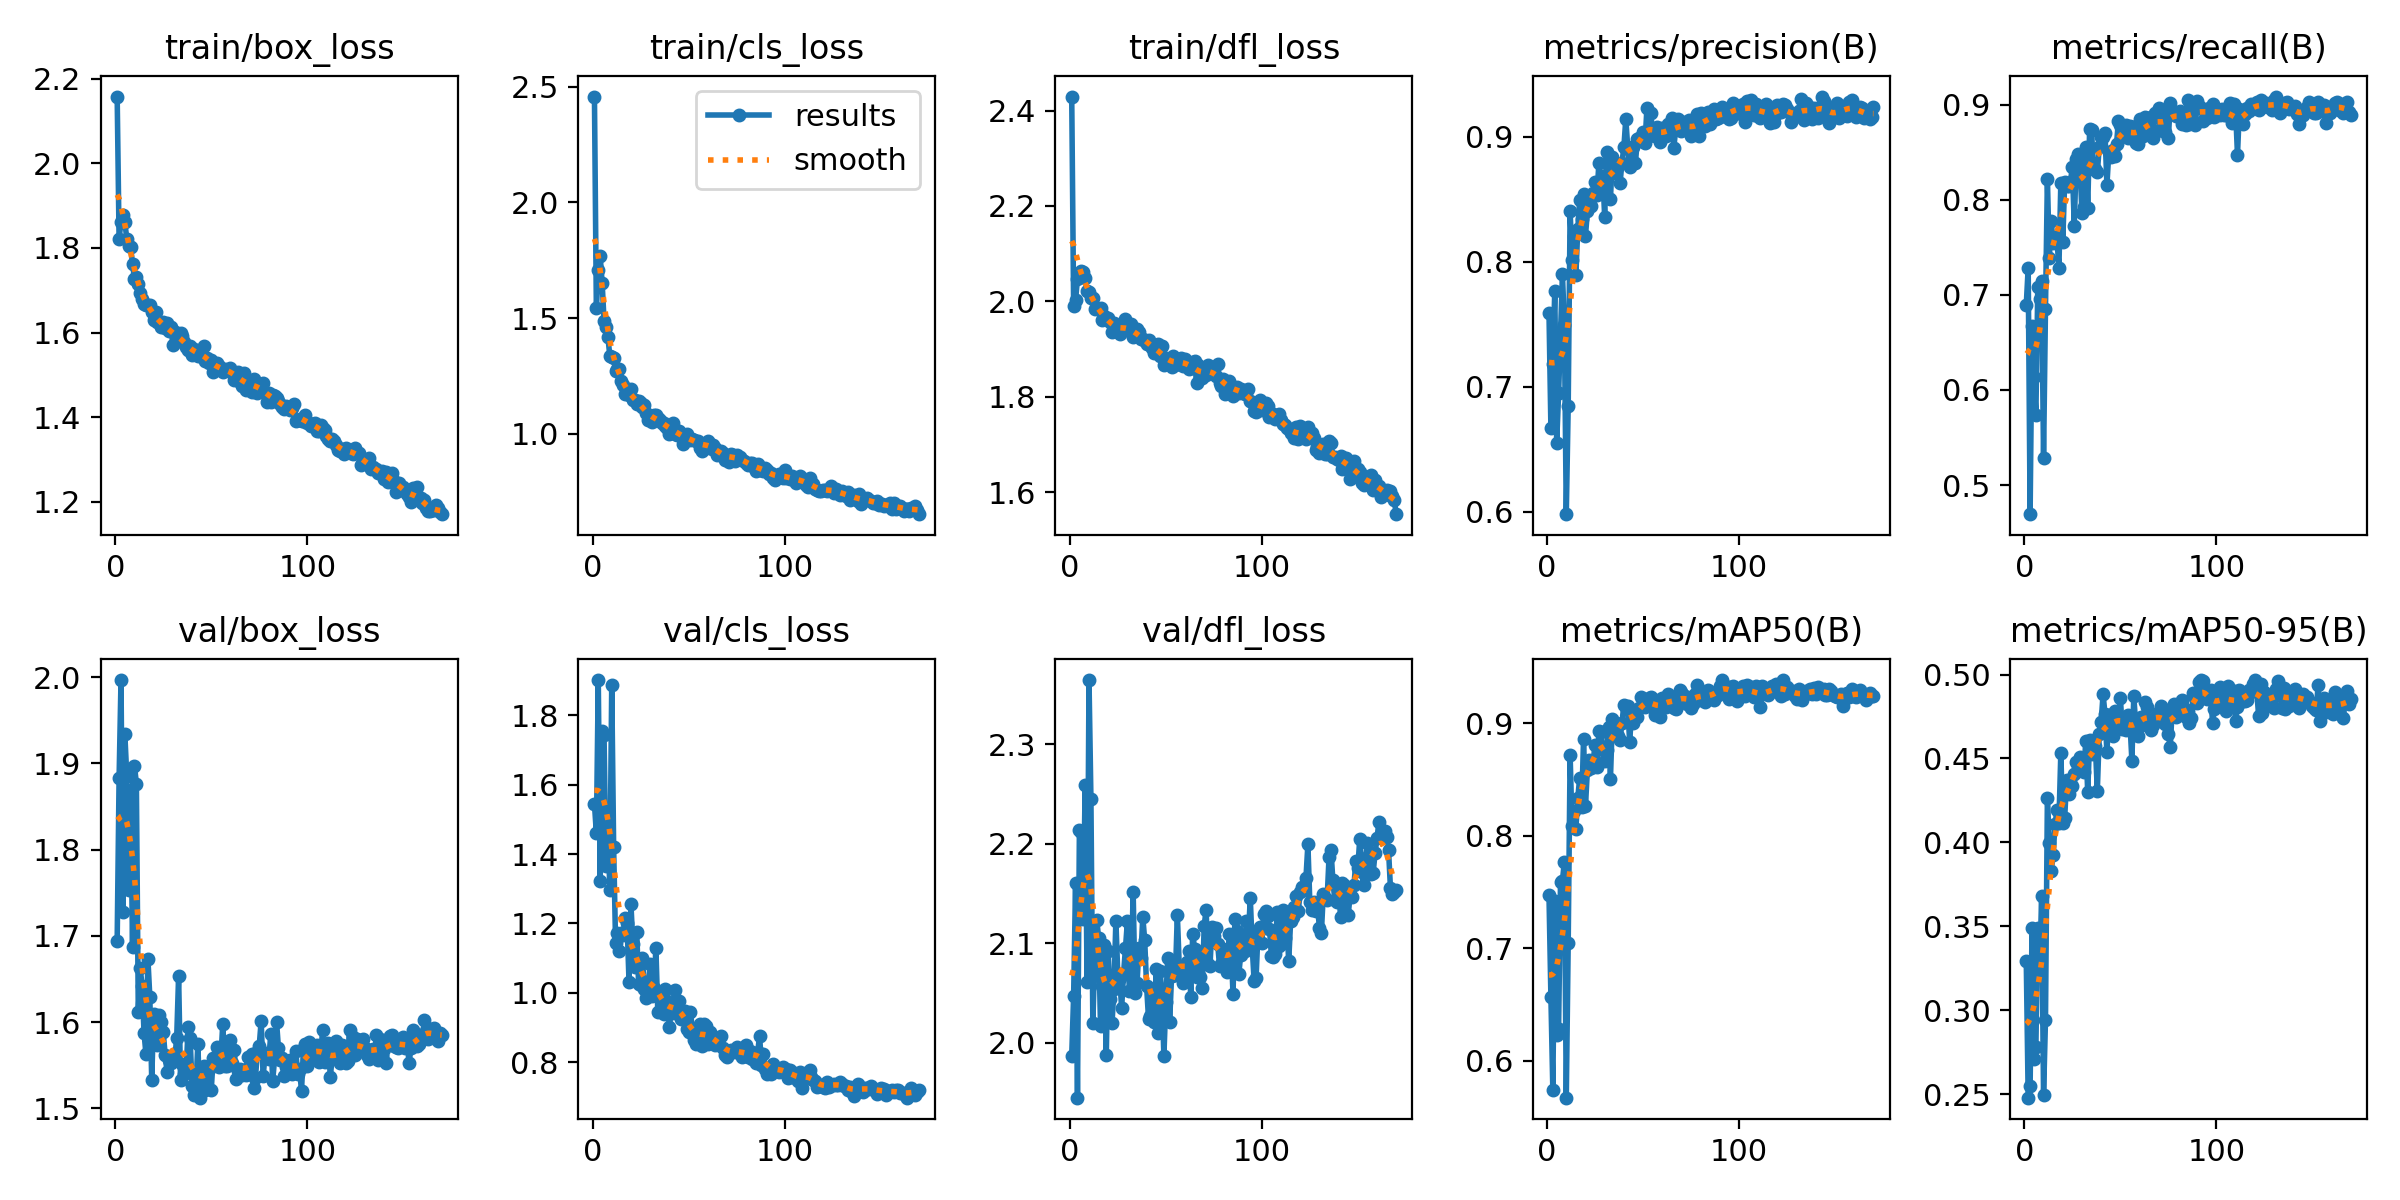

The table this chart was drawn from, first rows:
epoch, train/box_loss, train/cls_loss, train/dfl_loss, metrics/precision(B), metrics/recall(B), metrics/mAP50(B), metrics/mAP50-95(B), val/box_loss, val/cls_loss, val/dfl_loss, lr/pg0, lr/pg1, lr/pg2
1, 2.158, 2.457, 2.429, 0.7589, 0.6893, 0.7472, 0.3292, 1.694, 1.545, 1.987, 0.003321, 0.003321, 0.003321
2, 1.821, 1.543, 1.989, 0.6665, 0.7286, 0.6566, 0.2481, 1.883, 1.46, 2.047, 0.006638, 0.006638, 0.006638
3, 1.862, 1.709, 2.002, 0.7182, 0.4695, 0.5744, 0.2551, 1.996, 1.902, 2.16, 0.009939, 0.009939, 0.009939
4, 1.879, 1.767, 2.047, 0.7763, 0.6675, 0.7419, 0.3488, 1.727, 1.321, 1.945, 0.009926, 0.009926, 0.009926
5, 1.861, 1.653, 2.06, 0.6552, 0.614, 0.6232, 0.2714, 1.933, 1.754, 2.214, 0.009926, 0.009926, 0.009926
6, 1.822, 1.49, 2.063, 0.6945, 0.5736, 0.6286, 0.2781, 1.885, 1.743, 2.212, 0.009901, 0.009901, 0.009901
7, 1.804, 1.462, 2.061, 0.7433, 0.7081, 0.7591, 0.3492, 1.754, 1.367, 2.124, 0.009876, 0.009876, 0.009876
8, 1.801, 1.419, 2.05, 0.7898, 0.6953, 0.7604, 0.3233, 1.87, 1.484, 2.26, 0.009851, 0.009851, 0.009851
9, 1.763, 1.339, 2.022, 0.7497, 0.7145, 0.7768, 0.3684, 1.687, 1.297, 2.061, 0.009827, 0.009827, 0.009827
10, 1.727, 1.331, 2.019, 0.5979, 0.5286, 0.5674, 0.2494, 1.897, 1.888, 2.365, 0.009802, 0.009802, 0.009802
11, 1.731, 1.33, 2.008, 0.6845, 0.6852, 0.7049, 0.2941, 1.877, 1.42, 2.245, 0.009777, 0.009777, 0.009777
12, 1.714, 1.272, 2.007, 0.8403, 0.822, 0.8719, 0.4264, 1.612, 1.145, 2.02, 0.009753, 0.009753, 0.009753
13, 1.694, 1.279, 1.983, 0.8014, 0.7388, 0.8092, 0.3995, 1.662, 1.172, 2.087, 0.009728, 0.009728, 0.009728
14, 1.68, 1.283, 1.986, 0.8203, 0.7774, 0.8219, 0.3833, 1.642, 1.119, 2.124, 0.009703, 0.009703, 0.009703
15, 1.668, 1.227, 1.984, 0.7891, 0.7546, 0.8065, 0.3926, 1.587, 1.173, 2.106, 0.009678, 0.009678, 0.009678
16, 1.666, 1.212, 1.985, 0.8265, 0.7604, 0.8339, 0.4112, 1.563, 1.166, 2.017, 0.009654, 0.009654, 0.009654
17, 1.665, 1.174, 1.96, 0.8494, 0.758, 0.8519, 0.4191, 1.674, 1.217, 2.057, 0.009629, 0.009629, 0.009629
18, 1.666, 1.194, 1.968, 0.8338, 0.7281, 0.8256, 0.4119, 1.629, 1.2, 2.098, 0.009604, 0.009604, 0.009604
19, 1.648, 1.168, 1.964, 0.8542, 0.8175, 0.8863, 0.4533, 1.533, 1.033, 1.988, 0.009579, 0.009579, 0.009579
20, 1.629, 1.194, 1.965, 0.8207, 0.7554, 0.8268, 0.4119, 1.609, 1.256, 2.092, 0.009555, 0.009555, 0.009555
21, 1.648, 1.145, 1.957, 0.8403, 0.8186, 0.8585, 0.4146, 1.592, 1.141, 2.044, 0.00953, 0.00953, 0.00953
22, 1.624, 1.147, 1.936, 0.8522, 0.8148, 0.8671, 0.437, 1.573, 1.076, 2.02, 0.009505, 0.009505, 0.009505
23, 1.624, 1.131, 1.954, 0.8446, 0.8148, 0.8603, 0.429, 1.608, 1.176, 2.054, 0.00948, 0.00948, 0.00948
24, 1.614, 1.141, 1.95, 0.8553, 0.819, 0.8663, 0.4371, 1.6, 1.026, 2.123, 0.009456, 0.009456, 0.009456
25, 1.625, 1.133, 1.935, 0.864, 0.834, 0.8813, 0.4336, 1.588, 1.023, 2.069, 0.009431, 0.009431, 0.009431
26, 1.611, 1.117, 1.932, 0.8534, 0.7725, 0.861, 0.4407, 1.562, 1.1, 2.065, 0.009406, 0.009406, 0.009406
27, 1.623, 1.125, 1.942, 0.8793, 0.8427, 0.8932, 0.4481, 1.542, 1.011, 2.035, 0.009381, 0.009381, 0.009381
28, 1.605, 1.092, 1.946, 0.8582, 0.8481, 0.8925, 0.4448, 1.557, 0.9859, 2.07, 0.009357, 0.009357, 0.009357
29, 1.613, 1.06, 1.964, 0.8689, 0.8353, 0.8761, 0.4507, 1.552, 1.015, 2.095, 0.009332, 0.009332, 0.009332
30, 1.571, 1.061, 1.939, 0.8361, 0.786, 0.8669, 0.4503, 1.562, 1.082, 2.122, 0.009307, 0.009307, 0.009307
31, 1.601, 1.052, 1.944, 0.8881, 0.7926, 0.8765, 0.4421, 1.558, 0.9906, 2.052, 0.009282, 0.009282, 0.009282
32, 1.6, 1.083, 1.951, 0.8778, 0.8553, 0.8966, 0.4605, 1.582, 1.013, 2.072, 0.009258, 0.009258, 0.009258
33, 1.58, 1.081, 1.925, 0.8499, 0.7913, 0.8504, 0.4299, 1.654, 1.129, 2.151, 0.009233, 0.009233, 0.009233
34, 1.598, 1.069, 1.929, 0.8839, 0.8739, 0.9037, 0.4613, 1.533, 0.9446, 2.05, 0.009208, 0.009208, 0.009208
35, 1.592, 1.062, 1.941, 0.8706, 0.8728, 0.8968, 0.4524, 1.551, 0.9889, 2.06, 0.009183, 0.009183, 0.009183
36, 1.578, 1.046, 1.936, 0.8739, 0.8318, 0.9006, 0.4587, 1.54, 0.9576, 2.095, 0.009158, 0.009158, 0.009158
37, 1.565, 1.049, 1.921, 0.8778, 0.8327, 0.889, 0.4573, 1.548, 0.9393, 2.085, 0.009134, 0.009134, 0.009134
38, 1.559, 1.034, 1.921, 0.8627, 0.8286, 0.8853, 0.4308, 1.595, 1.012, 2.127, 0.009109, 0.009109, 0.009109
39, 1.568, 1.026, 1.918, 0.8793, 0.8552, 0.9005, 0.4644, 1.581, 0.9766, 2.103, 0.009084, 0.009084, 0.009084
40, 1.548, 0.9979, 1.909, 0.8915, 0.8656, 0.9168, 0.4718, 1.526, 0.902, 2.057, 0.009059, 0.009059, 0.009059
41, 1.561, 1.03, 1.919, 0.9142, 0.866, 0.9147, 0.4882, 1.515, 0.9473, 2.024, 0.009035, 0.009035, 0.009035
42, 1.556, 1.046, 1.907, 0.8915, 0.8702, 0.9153, 0.4766, 1.522, 0.9425, 2.026, 0.00901, 0.00901, 0.00901
43, 1.545, 0.9978, 1.903, 0.876, 0.8156, 0.8839, 0.4537, 1.575, 1.007, 2.049, 0.008985, 0.008985, 0.008985
44, 1.545, 0.9971, 1.892, 0.8907, 0.8498, 0.9082, 0.4757, 1.512, 0.9599, 2.02, 0.00896, 0.00896, 0.00896
45, 1.549, 1.014, 1.901, 0.8919, 0.8449, 0.9005, 0.4653, 1.535, 0.9754, 2.074, 0.008936, 0.008936, 0.008936
46, 1.569, 1.001, 1.911, 0.8786, 0.8521, 0.9056, 0.4634, 1.549, 0.9246, 2.01, 0.008911, 0.008911, 0.008911
47, 1.534, 0.9566, 1.886, 0.898, 0.8457, 0.9056, 0.4785, 1.521, 0.9315, 2.072, 0.008886, 0.008886, 0.008886
48, 1.539, 0.9874, 1.906, 0.8992, 0.8583, 0.9136, 0.4727, 1.546, 0.948, 2.049, 0.008861, 0.008861, 0.008861
49, 1.529, 0.9986, 1.867, 0.8966, 0.8831, 0.9233, 0.4739, 1.546, 0.8964, 1.986, 0.008837, 0.008837, 0.008837
50, 1.534, 0.977, 1.881, 0.9034, 0.8784, 0.921, 0.4862, 1.521, 0.8868, 2.041, 0.008812, 0.008812, 0.008812
51, 1.508, 0.9733, 1.876, 0.8946, 0.8694, 0.9143, 0.4673, 1.559, 0.9435, 2.085, 0.008787, 0.008787, 0.008787
52, 1.521, 0.9774, 1.873, 0.9229, 0.8682, 0.9212, 0.4682, 1.554, 0.8966, 2.021, 0.008762, 0.008762, 0.008762
53, 1.528, 0.9738, 1.862, 0.9004, 0.8784, 0.9227, 0.4668, 1.571, 0.8653, 2.067, 0.008738, 0.008738, 0.008738
54, 1.52, 0.9688, 1.885, 0.9186, 0.8647, 0.9231, 0.4759, 1.548, 0.8522, 2.074, 0.008713, 0.008713, 0.008713
55, 1.511, 0.9678, 1.867, 0.9033, 0.8771, 0.9216, 0.4714, 1.558, 0.8622, 2.068, 0.008688, 0.008688, 0.008688
56, 1.508, 0.9399, 1.869, 0.9009, 0.8673, 0.9072, 0.4488, 1.598, 0.9112, 2.129, 0.008663, 0.008663, 0.008663
57, 1.514, 0.9258, 1.871, 0.9076, 0.8763, 0.9178, 0.4871, 1.549, 0.847, 2.077, 0.008639, 0.008639, 0.008639
58, 1.512, 0.9558, 1.882, 0.9017, 0.86, 0.9124, 0.4703, 1.549, 0.9096, 2.072, 0.008614, 0.008614, 0.008614
59, 1.51, 0.962, 1.865, 0.8958, 0.8587, 0.9061, 0.4636, 1.572, 0.9044, 2.06, 0.008589, 0.008589, 0.008589
60, 1.516, 0.9698, 1.879, 0.9067, 0.8852, 0.9231, 0.4692, 1.579, 0.8526, 2.065, 0.008564, 0.008564, 0.008564
... 110 more rows
